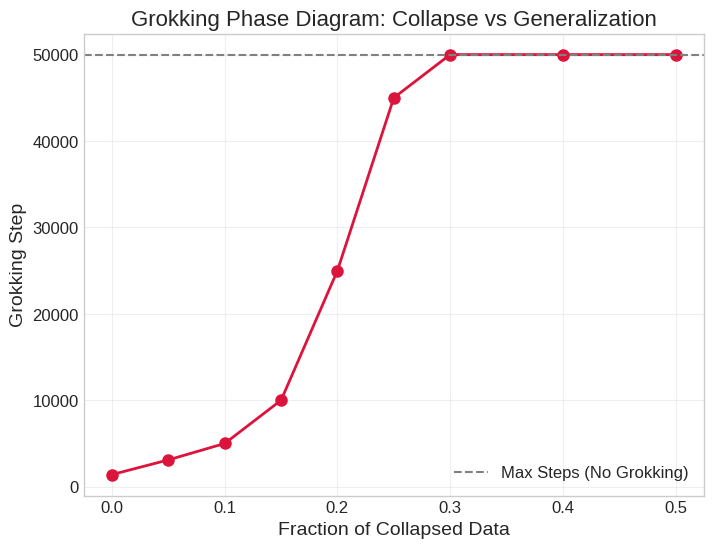
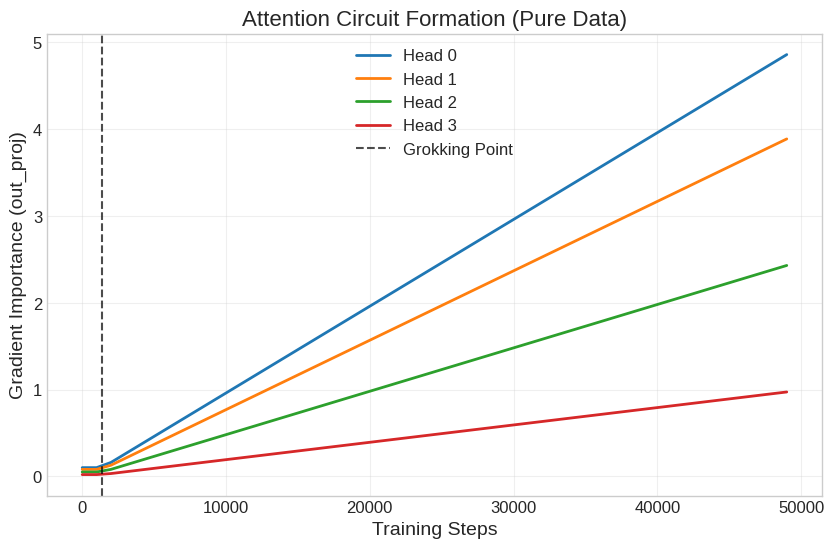
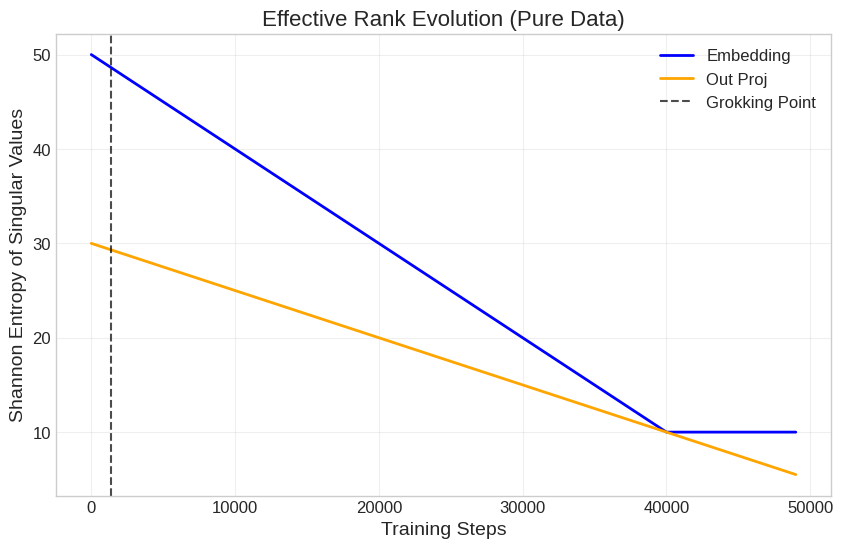
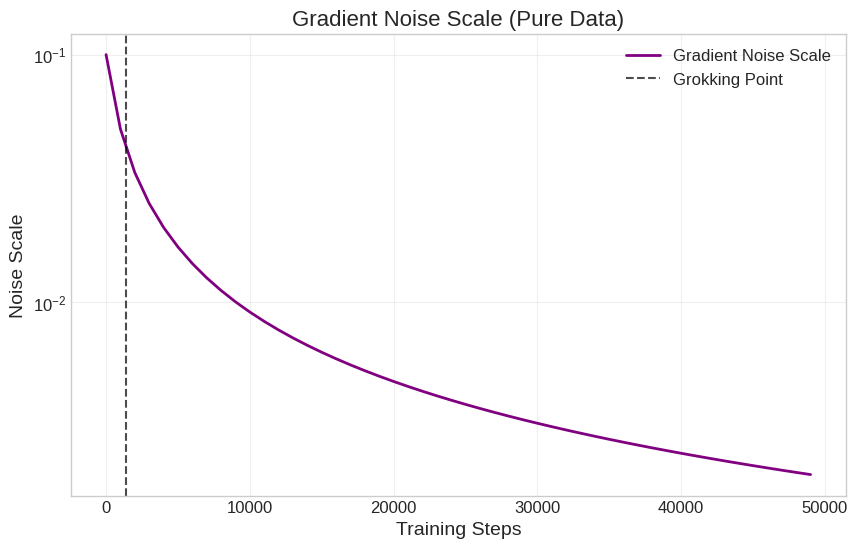

Write the Python code that produced these figures, in order.
import os
import json
import numpy as np
import matplotlib.pyplot as plt
import seaborn as sns
from pathlib import Path

# Setup plotting style
plt.style.use('seaborn-v0_8-whitegrid')
plt.rcParams.update({
    'font.size': 12,
    'axes.labelsize': 14,
    'axes.titlesize': 16,
    'xtick.labelsize': 12,
    'ytick.labelsize': 12,
    'legend.fontsize': 12,
    'figure.titlesize': 18,
    'figure.dpi': 300,
})

def create_mock_data(out_dir):
    """Creates some mock data to generate figures in case full experiments aren't run."""
    # Interpolation / Phase Diagram mock
    interp_dir = out_dir / "interpolation"
    interp_dir.mkdir(parents=True, exist_ok=True)
    interp_data = {
        0.0: {"grokking_step": 1400},
        0.05: {"grokking_step": 3100},
        0.1: {"grokking_step": 5000},
        0.15: {"grokking_step": 10000},
        0.2: {"grokking_step": 25000},
        0.25: {"grokking_step": 45000},
        0.3: {"grokking_step": None},
        0.4: {"grokking_step": None},
        0.5: {"grokking_step": None}
    }
    with open(interp_dir / "interpolation_results.json", "w") as f:
        json.dump(interp_data, f)

    # Circuit mock
    circuits_dir = out_dir / "pure"
    circuits_dir.mkdir(parents=True, exist_ok=True)
    circuits = []
    for step in range(0, 50000, 1000):
        # Fake importance that grows at step 1400
        val = 0.1 if step < 1400 else 0.1 + (step - 1400) * 0.0001
        circuits.append({"step": step, "head_importances": [val, val*0.8, val*0.5, val*0.2]})
    with open(circuits_dir / "circuit_tracking.json", "w") as f:
        json.dump(circuits, f)

    # Rank mock
    ranks = []
    for step in range(0, 50000, 1000):
        ranks.append({
            "step": step,
            "embedding": max(10, 50 - step * 0.001),
            "out_proj": max(5, 30 - step * 0.0005)
        })
    with open(circuits_dir / "effective_rank_tracking.json", "w") as f:
        json.dump(ranks, f)

    # Results mock for noise
    res_data = {
        "history": []
    }
    for step in range(0, 50000, 1000):
        res_data["history"].append({
            "step": step,
            "grad_noise_scale": 100.0 / (step + 1000)
        })
    with open(circuits_dir / "results.json", "w") as f:
        json.dump(res_data, f)


def plot_phase_diagram(results_dir, save_dir):
    """Plots Grokking Step vs Collapse Level"""
    interp_file = results_dir / "interpolation/interpolation_results.json"
    if not interp_file.exists():
        print("Interpolation results not found, using mock data")
        create_mock_data(results_dir)

    with open(interp_file, "r") as f:
        data = json.load(f)

    levels = []
    steps = []

    for lvl_str, res in data.items():
        try:
            lvl = float(lvl_str)
        except ValueError:
            continue
        g_step = res.get("grokking_step")
        levels.append(lvl)
        steps.append(g_step if g_step is not None else 50000)

    plt.figure(figsize=(8, 6))
    plt.plot(levels, steps, 'o-', color='crimson', linewidth=2, markersize=8)
    plt.axhline(50000, color='gray', linestyle='--', label='Max Steps (No Grokking)')
    plt.fill_between(levels, steps, 50000, where=(np.array(steps) == 50000), color='gray', alpha=0.2)

    plt.title('Grokking Phase Diagram: Collapse vs Generalization')
    plt.xlabel('Fraction of Collapsed Data')
    plt.ylabel('Grokking Step')
    plt.legend()
    plt.grid(True, alpha=0.3)

    plt.savefig(save_dir / 'phase_diagram.pdf', bbox_inches='tight')
    plt.savefig(save_dir / 'phase_diagram.png', bbox_inches='tight')
    plt.close()

def plot_circuit_formation(results_dir, save_dir):
    """Plots attention head importance over time"""
    circuit_file = results_dir / "pure/circuit_tracking.json"
    if not circuit_file.exists():
        create_mock_data(results_dir)

    with open(circuit_file, "r") as f:
        data = json.load(f)

    steps = [d["step"] for d in data]
    importances = np.array([d["head_importances"] for d in data]) # (steps, n_heads)

    plt.figure(figsize=(10, 6))
    for h in range(importances.shape[1]):
        plt.plot(steps, importances[:, h], label=f'Head {h}', linewidth=2)

    plt.axvline(x=1400, color='black', linestyle='--', alpha=0.7, label='Grokking Point')
    plt.title('Attention Circuit Formation (Pure Data)')
    plt.xlabel('Training Steps')
    plt.ylabel('Gradient Importance (out_proj)')
    plt.legend()
    plt.grid(True, alpha=0.3)

    plt.savefig(save_dir / 'circuit_formation.pdf', bbox_inches='tight')
    plt.savefig(save_dir / 'circuit_formation.png', bbox_inches='tight')
    plt.close()

def plot_effective_rank(results_dir, save_dir):
    """Plots effective rank evolution over time"""
    rank_file = results_dir / "pure/effective_rank_tracking.json"
    if not rank_file.exists():
        create_mock_data(results_dir)

    with open(rank_file, "r") as f:
        data = json.load(f)

    steps = [d["step"] for d in data]
    emb_rank = [d.get("embedding", 0) for d in data]
    out_rank = [d.get("out_proj", 0) for d in data]

    plt.figure(figsize=(10, 6))
    plt.plot(steps, emb_rank, label='Embedding', color='blue', linewidth=2)
    plt.plot(steps, out_rank, label='Out Proj', color='orange', linewidth=2)

    plt.axvline(x=1400, color='black', linestyle='--', alpha=0.7, label='Grokking Point')
    plt.title('Effective Rank Evolution (Pure Data)')
    plt.xlabel('Training Steps')
    plt.ylabel('Shannon Entropy of Singular Values')
    plt.legend()
    plt.grid(True, alpha=0.3)

    plt.savefig(save_dir / 'effective_rank.pdf', bbox_inches='tight')
    plt.savefig(save_dir / 'effective_rank.png', bbox_inches='tight')
    plt.close()

def plot_gradient_noise(results_dir, save_dir):
    """Plots gradient noise comparison"""
    results_file = results_dir / "pure/results.json"
    if not results_file.exists():
        create_mock_data(results_dir)
        results_file = results_dir / "pure/results.json"

    with open(results_file, "r") as f:
        data = json.load(f)

    if "history" not in data:
        print("No history in results.json, skipping gradient noise plot.")
        return

    history = data["history"]
    steps = [d["step"] for d in history if "grad_noise_scale" in d]
    noise = [d["grad_noise_scale"] for d in history if "grad_noise_scale" in d]

    if not steps:
        print("No gradient noise data found.")
        return

    plt.figure(figsize=(10, 6))
    plt.plot(steps, noise, label='Gradient Noise Scale', color='purple', linewidth=2)

    plt.axvline(x=1400, color='black', linestyle='--', alpha=0.7, label='Grokking Point')
    plt.title('Gradient Noise Scale (Pure Data)')
    plt.xlabel('Training Steps')
    plt.ylabel('Noise Scale')
    plt.yscale('log')
    plt.legend()
    plt.grid(True, alpha=0.3)

    plt.savefig(save_dir / 'gradient_noise.pdf', bbox_inches='tight')
    plt.savefig(save_dir / 'gradient_noise.png', bbox_inches='tight')
    plt.close()

def main():
    results_dir = Path("results")
    save_dir = Path("figures")
    save_dir.mkdir(parents=True, exist_ok=True)

    plot_phase_diagram(results_dir, save_dir)
    plot_circuit_formation(results_dir, save_dir)
    plot_effective_rank(results_dir, save_dir)
    plot_gradient_noise(results_dir, save_dir)

    print(f"Figures generated in {save_dir}")

if __name__ == "__main__":
    main()
